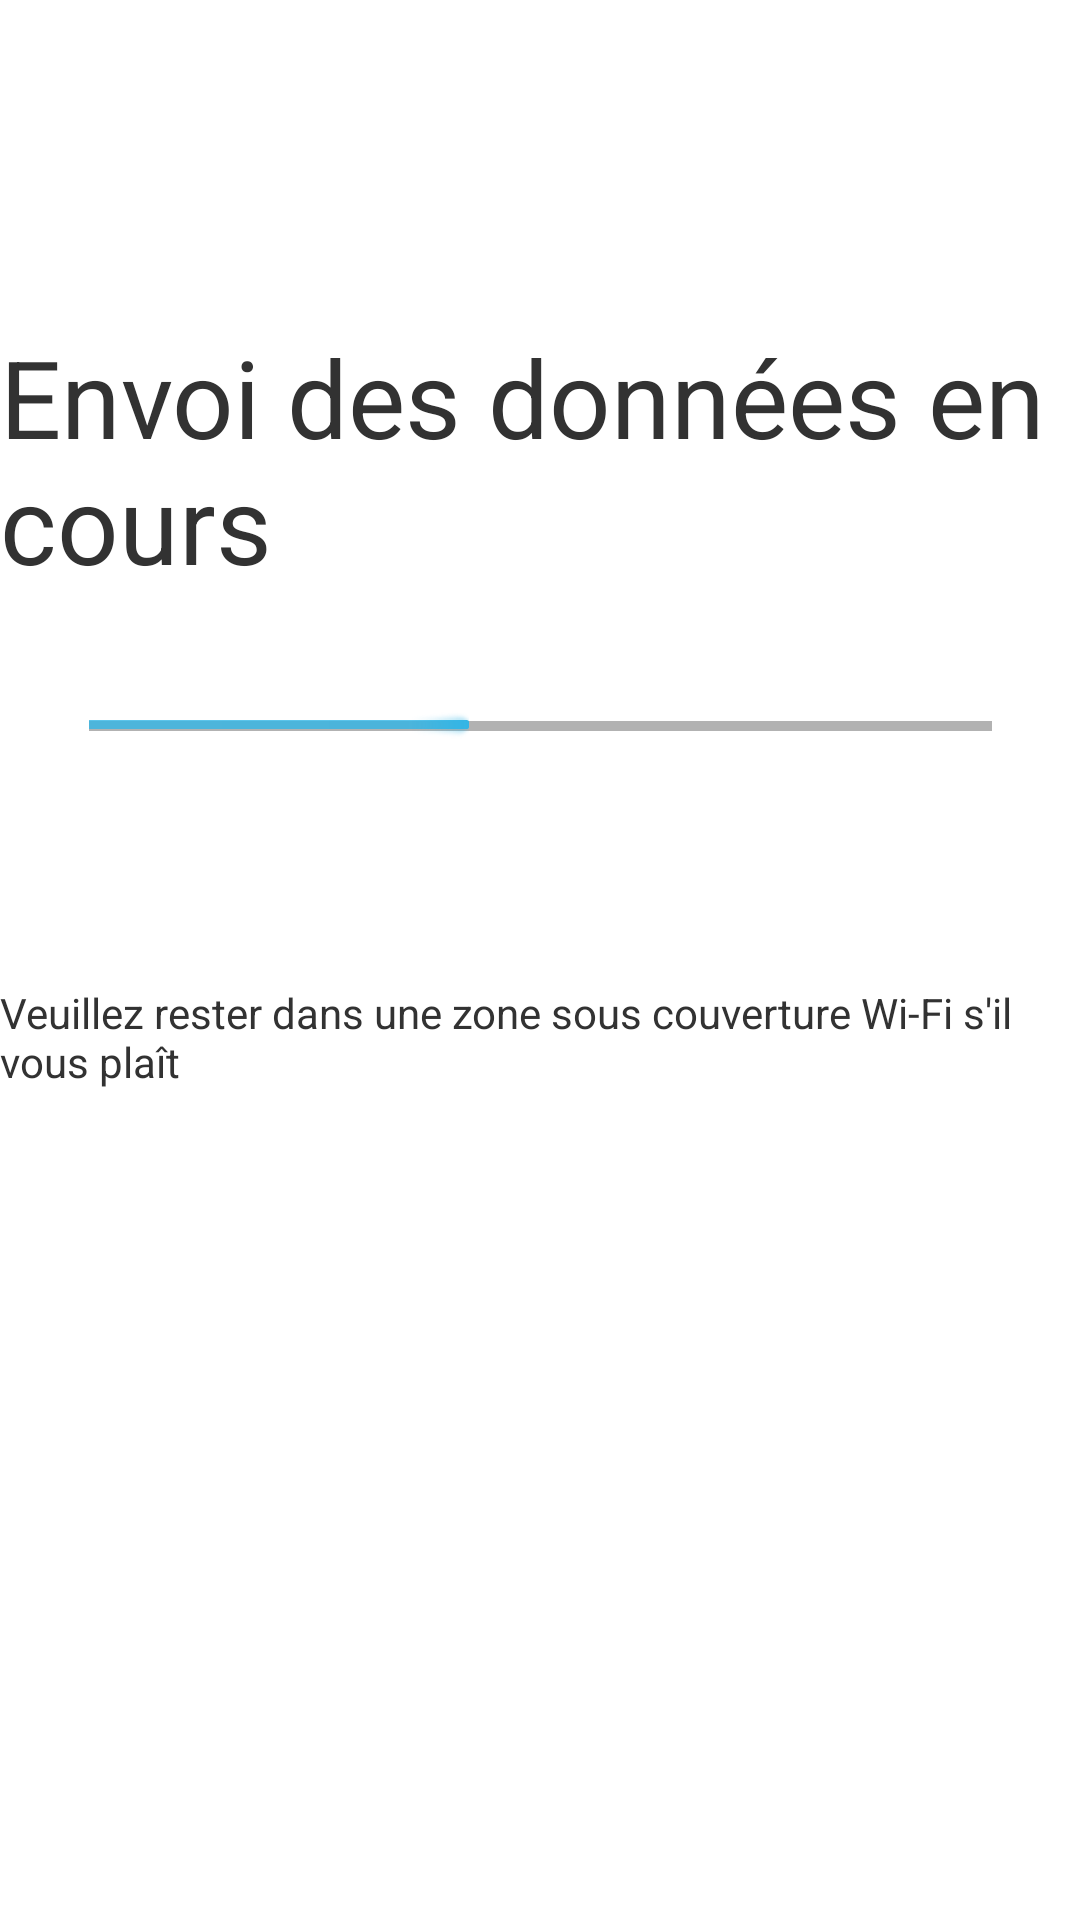

The Android layout XML behind this screen, and the referenced resources:
<!-- AndroidManifest.xml: application theme AppTheme -->
<!-- res/layout/envoi_donnees.xml -->
<?xml version="1.0" encoding="utf-8"?>

<android.support.constraint.ConstraintLayout xmlns:android="http://schemas.android.com/apk/res/android"
    xmlns:app="http://schemas.android.com/apk/res-auto"
    xmlns:tools="http://schemas.android.com/tools"
    android:layout_width="match_parent"
    android:layout_height="match_parent"
    tools:context="com.example.olivet.myapplication.Envoi_Donnees">

    <ProgressBar
        android:id="@+id/progressBar2"
        style="?android:attr/progressBarStyleHorizontal"
        android:layout_width="301dp"
        android:layout_height="20dp"
        android:layout_marginTop="232dp"
        android:progress="42"
        app:layout_constraintEnd_toEndOf="parent"
        app:layout_constraintStart_toStartOf="parent"
        app:layout_constraintTop_toTopOf="parent" />

    <TextView
        android:id="@+id/textView2"
        android:layout_width="wrap_content"
        android:layout_height="wrap_content"
        android:layout_marginTop="328dp"
        android:text="Veuillez rester dans une zone sous couverture Wi-Fi s'il vous plaît"
        app:layout_constraintEnd_toEndOf="parent"
        app:layout_constraintStart_toStartOf="parent"
        app:layout_constraintTop_toTopOf="parent" />

    <TextView
        android:id="@+id/textView3"
        android:layout_width="wrap_content"
        android:layout_height="wrap_content"
        android:layout_marginTop="108dp"
        android:text="Envoi des données en cours"
        android:textSize="36sp"
        app:layout_constraintEnd_toEndOf="parent"
        app:layout_constraintStart_toStartOf="parent"
        app:layout_constraintTop_toTopOf="parent" />

    <TextView
        android:id="@+id/textProgress"
        android:layout_width="wrap_content"
        android:layout_height="wrap_content"
        android:layout_marginTop="260dp"
        app:layout_constraintEnd_toEndOf="parent"
        app:layout_constraintStart_toStartOf="parent"
        app:layout_constraintTop_toTopOf="parent" />

</android.support.constraint.ConstraintLayout>
<!-- resources referenced by this layout -->
<resources>
  <style name="AppTheme" parent="android:Theme.Holo.Light.DarkActionBar">
          
      </style>
</resources>
